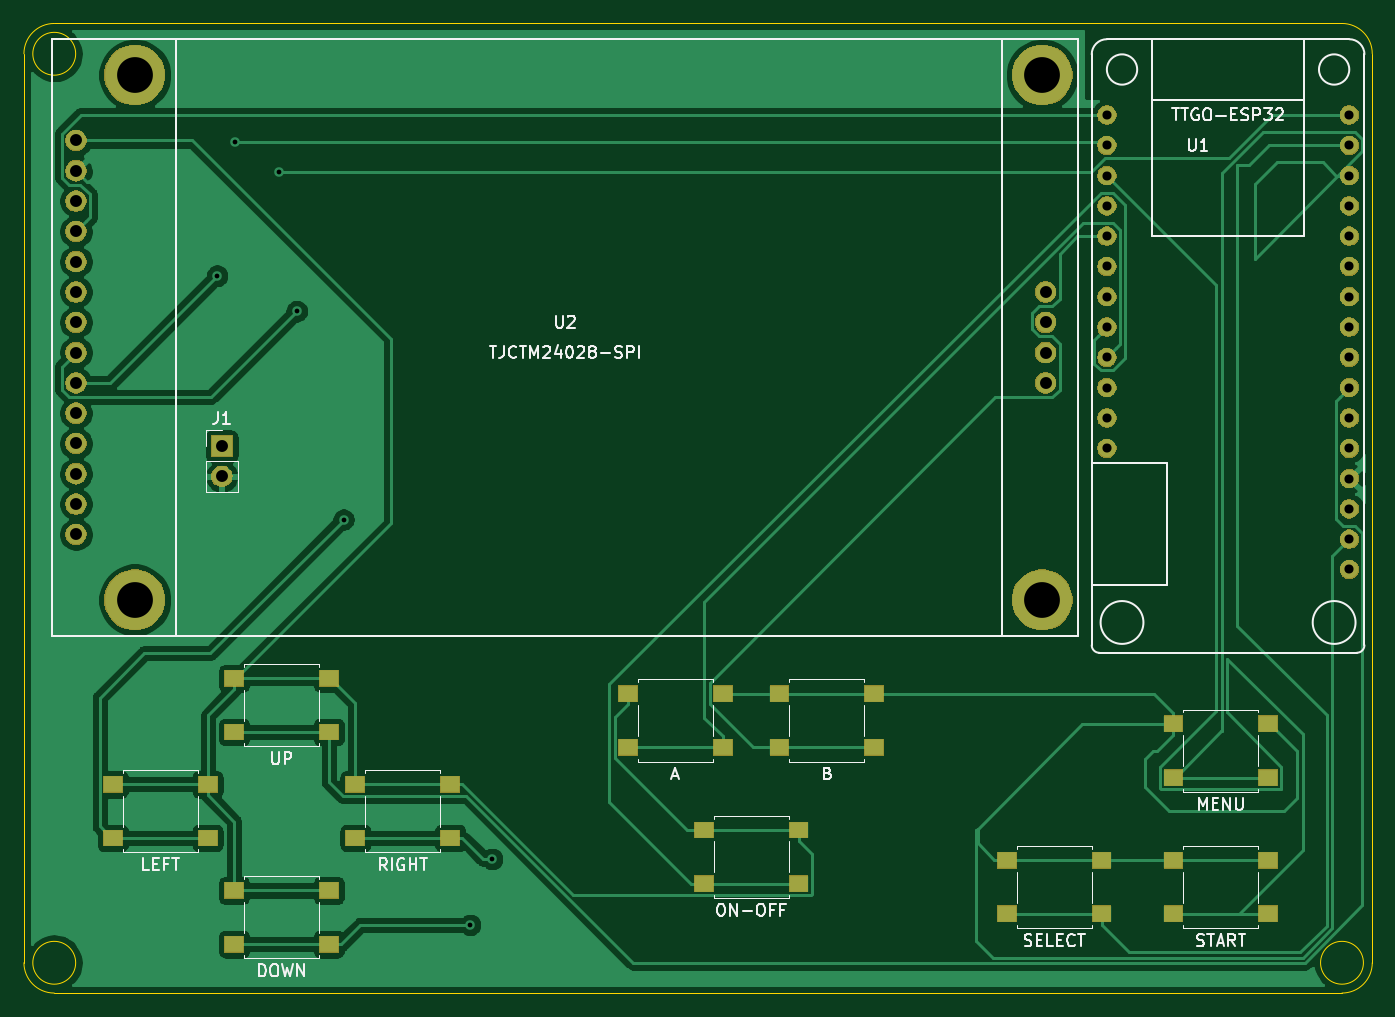
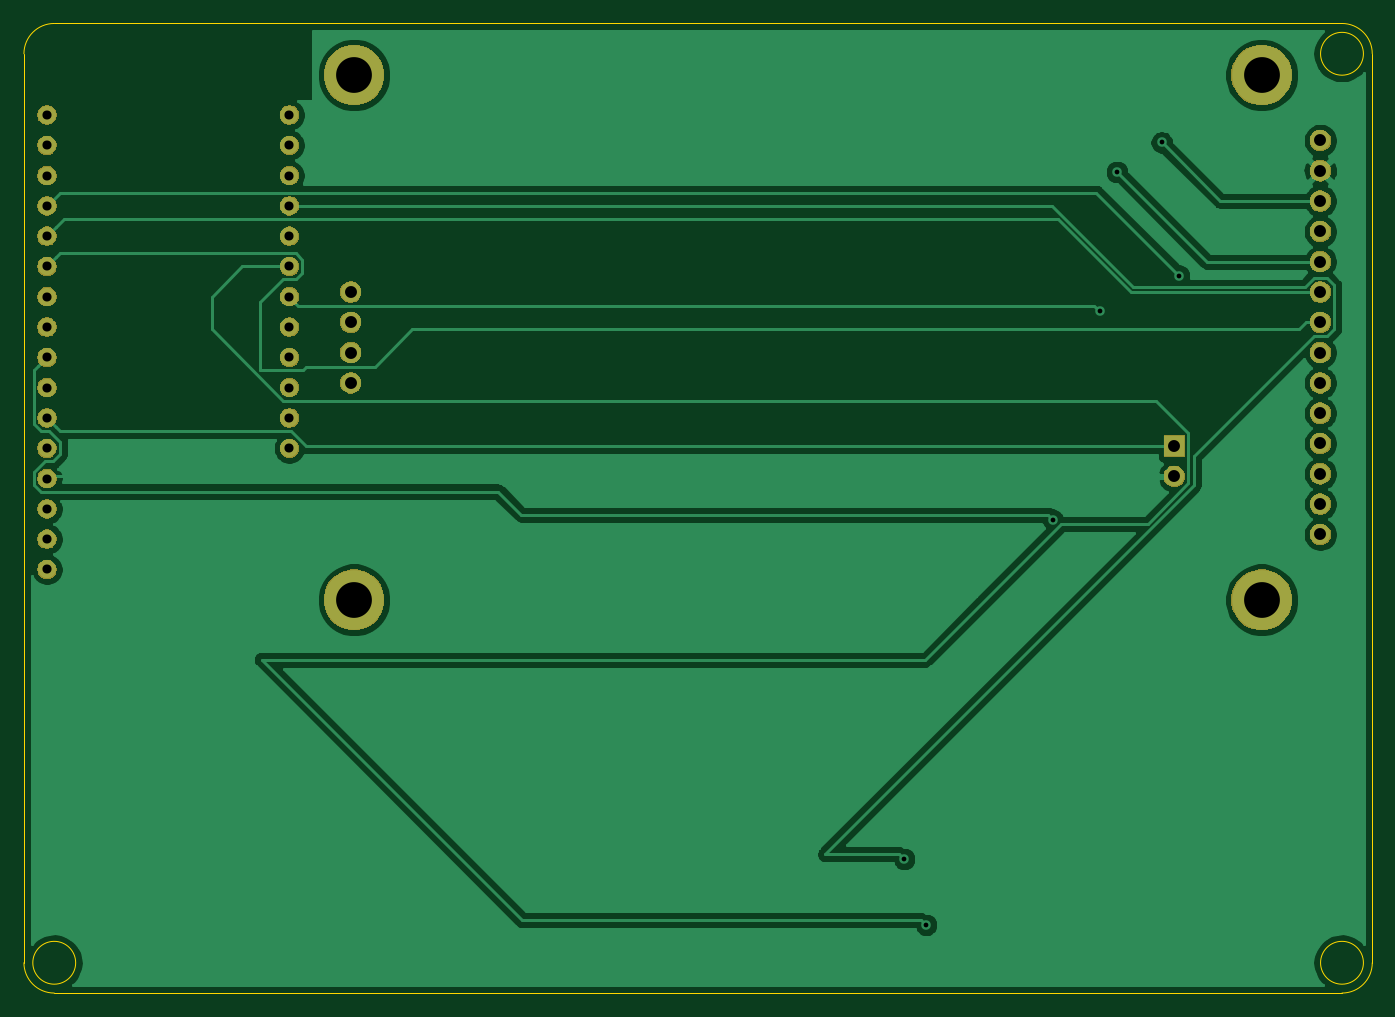
Circuit board: 11 layer files. Board 113.0 x 81.3 mm.
- bottom_copper: NesEMU-B_Cu.gbr (55364 bytes)
- bottom_mask: NesEMU-B_Mask.gbr (49543 bytes)
- paste: NesEMU-B_Paste.gbr (502 bytes)
- bottom_silk: NesEMU-B_SilkS.gbr (503 bytes)
- outline: NesEMU-Edge_Cuts.gbr (1298 bytes)
- top_copper: NesEMU-F_Cu.gbr (83364 bytes)
- top_mask: NesEMU-F_Mask.gbr (56687 bytes)
- paste: NesEMU-F_Paste.gbr (1609 bytes)
- top_silk: NesEMU-F_SilkS.gbr (23281 bytes)
- drill: NesEMU-NPTH.drl (288 bytes)
- drill: NesEMU-PTH.drl (1327 bytes)

=== bottom_copper: NesEMU-B_Cu.gbr (55364 bytes, source omitted) ===
=== bottom_mask: NesEMU-B_Mask.gbr (49543 bytes, source omitted) ===
=== paste: NesEMU-B_Paste.gbr ===
G04 #@! TF.GenerationSoftware,KiCad,Pcbnew,(5.1.0)-1*
G04 #@! TF.CreationDate,2019-05-06T19:17:54+02:00*
G04 #@! TF.ProjectId,NesEMU,4e657345-4d55-42e6-9b69-6361645f7063,rev?*
G04 #@! TF.SameCoordinates,Original*
G04 #@! TF.FileFunction,Paste,Bot*
G04 #@! TF.FilePolarity,Positive*
%FSLAX46Y46*%
G04 Gerber Fmt 4.6, Leading zero omitted, Abs format (unit mm)*
G04 Created by KiCad (PCBNEW (5.1.0)-1) date 2019-05-06 19:17:54*
%MOMM*%
%LPD*%
G04 APERTURE LIST*
G04 APERTURE END LIST*
M02*

=== bottom_silk: NesEMU-B_SilkS.gbr ===
G04 #@! TF.GenerationSoftware,KiCad,Pcbnew,(5.1.0)-1*
G04 #@! TF.CreationDate,2019-05-06T19:17:54+02:00*
G04 #@! TF.ProjectId,NesEMU,4e657345-4d55-42e6-9b69-6361645f7063,rev?*
G04 #@! TF.SameCoordinates,Original*
G04 #@! TF.FileFunction,Legend,Bot*
G04 #@! TF.FilePolarity,Positive*
%FSLAX46Y46*%
G04 Gerber Fmt 4.6, Leading zero omitted, Abs format (unit mm)*
G04 Created by KiCad (PCBNEW (5.1.0)-1) date 2019-05-06 19:17:54*
%MOMM*%
%LPD*%
G04 APERTURE LIST*
G04 APERTURE END LIST*
M02*

=== outline: NesEMU-Edge_Cuts.gbr ===
G04 #@! TF.GenerationSoftware,KiCad,Pcbnew,(5.1.0)-1*
G04 #@! TF.CreationDate,2019-05-06T19:17:54+02:00*
G04 #@! TF.ProjectId,NesEMU,4e657345-4d55-42e6-9b69-6361645f7063,rev?*
G04 #@! TF.SameCoordinates,Original*
G04 #@! TF.FileFunction,Profile,NP*
%FSLAX46Y46*%
G04 Gerber Fmt 4.6, Leading zero omitted, Abs format (unit mm)*
G04 Created by KiCad (PCBNEW (5.1.0)-1) date 2019-05-06 19:17:54*
%MOMM*%
%LPD*%
G04 APERTURE LIST*
%ADD10C,0.050000*%
G04 APERTURE END LIST*
D10*
X79266051Y-62230000D02*
G75*
G03X79266051Y-62230000I-1796051J0D01*
G01*
X187216051Y-138430000D02*
G75*
G03X187216051Y-138430000I-1796051J0D01*
G01*
X79266051Y-138430000D02*
G75*
G03X79266051Y-138430000I-1796051J0D01*
G01*
X187960000Y-138430000D02*
G75*
G02X185420000Y-140970000I-2540000J0D01*
G01*
X77470000Y-140970000D02*
G75*
G02X74930000Y-138430000I0J2540000D01*
G01*
X74930000Y-62230000D02*
X74930000Y-138430000D01*
X74930000Y-62230000D02*
G75*
G02X77470000Y-59690000I2540000J0D01*
G01*
X185420000Y-59690000D02*
G75*
G02X187960000Y-62230000I0J-2540000D01*
G01*
X185420000Y-59690000D02*
X77470000Y-59690000D01*
X187960000Y-63500000D02*
X187960000Y-62230000D01*
X187960000Y-138430000D02*
X187960000Y-63500000D01*
X77470000Y-140970000D02*
X185420000Y-140970000D01*
M02*

=== top_copper: NesEMU-F_Cu.gbr (83364 bytes, source omitted) ===
=== top_mask: NesEMU-F_Mask.gbr (56687 bytes, source omitted) ===
=== paste: NesEMU-F_Paste.gbr ===
G04 #@! TF.GenerationSoftware,KiCad,Pcbnew,(5.1.0)-1*
G04 #@! TF.CreationDate,2019-05-06T19:17:54+02:00*
G04 #@! TF.ProjectId,NesEMU,4e657345-4d55-42e6-9b69-6361645f7063,rev?*
G04 #@! TF.SameCoordinates,Original*
G04 #@! TF.FileFunction,Paste,Top*
G04 #@! TF.FilePolarity,Positive*
%FSLAX46Y46*%
G04 Gerber Fmt 4.6, Leading zero omitted, Abs format (unit mm)*
G04 Created by KiCad (PCBNEW (5.1.0)-1) date 2019-05-06 19:17:54*
%MOMM*%
%LPD*%
G04 APERTURE LIST*
%ADD10R,1.550000X1.300000*%
G04 APERTURE END LIST*
D10*
X100495000Y-119090000D03*
X92545000Y-119090000D03*
X100495000Y-114590000D03*
X92545000Y-114590000D03*
X92545000Y-132370000D03*
X100495000Y-132370000D03*
X92545000Y-136870000D03*
X100495000Y-136870000D03*
X90335000Y-127980000D03*
X82385000Y-127980000D03*
X90335000Y-123480000D03*
X82385000Y-123480000D03*
X146215000Y-120360000D03*
X138265000Y-120360000D03*
X146215000Y-115860000D03*
X138265000Y-115860000D03*
X102705000Y-123480000D03*
X110655000Y-123480000D03*
X102705000Y-127980000D03*
X110655000Y-127980000D03*
X139865000Y-131790000D03*
X131915000Y-131790000D03*
X139865000Y-127290000D03*
X131915000Y-127290000D03*
X171285000Y-118400000D03*
X179235000Y-118400000D03*
X171285000Y-122900000D03*
X179235000Y-122900000D03*
X165265000Y-134330000D03*
X157315000Y-134330000D03*
X165265000Y-129830000D03*
X157315000Y-129830000D03*
X125565000Y-115860000D03*
X133515000Y-115860000D03*
X125565000Y-120360000D03*
X133515000Y-120360000D03*
X171285000Y-129830000D03*
X179235000Y-129830000D03*
X171285000Y-134330000D03*
X179235000Y-134330000D03*
M02*

=== top_silk: NesEMU-F_SilkS.gbr (23281 bytes, source omitted) ===
=== drill: NesEMU-NPTH.drl ===
M48
; DRILL file {KiCad (5.1.0)-1} date 06/05/2019 19:17:57
; FORMAT={-:-/ absolute / metric / decimal}
; #@! TF.CreationDate,2019-05-06T19:17:57+02:00
; #@! TF.GenerationSoftware,Kicad,Pcbnew,(5.1.0)-1
; #@! TF.FileFunction,NonPlated,1,2,NPTH
FMAT,2
METRIC
%
G90
G05
T0
M30

=== drill: NesEMU-PTH.drl ===
M48
; DRILL file {KiCad (5.1.0)-1} date 06/05/2019 19:17:57
; FORMAT={-:-/ absolute / metric / decimal}
; #@! TF.CreationDate,2019-05-06T19:17:57+02:00
; #@! TF.GenerationSoftware,Kicad,Pcbnew,(5.1.0)-1
; #@! TF.FileFunction,Plated,1,2,PTH
FMAT,2
METRIC
T1C0.400
T2C0.762
T3C1.000
T4C3.000
%
G90
G05
T1
X91.123Y-80.835
X92.583Y-69.659
X96.329Y-72.136
X97.79Y-83.82
X101.727Y-101.282
X112.331Y-135.255
X114.173Y-129.731
T2
X165.711Y-67.36
X165.711Y-69.9
X165.711Y-72.44
X165.711Y-74.98
X165.711Y-77.52
X165.711Y-80.06
X165.711Y-82.6
X165.711Y-85.14
X165.711Y-87.68
X165.711Y-90.22
X165.711Y-92.76
X165.711Y-95.3
X186.031Y-67.36
X186.031Y-69.9
X186.031Y-72.44
X186.031Y-74.98
X186.031Y-77.52
X186.031Y-80.06
X186.031Y-82.6
X186.031Y-85.14
X186.031Y-87.68
X186.031Y-90.22
X186.031Y-92.76
X186.031Y-95.3
X186.031Y-97.84
X186.031Y-100.38
X186.031Y-102.92
X186.031Y-105.46
T3
X79.291Y-69.5
X79.291Y-72.04
X79.291Y-74.58
X79.291Y-77.12
X79.291Y-79.66
X79.291Y-82.2
X79.291Y-84.74
X79.291Y-87.28
X79.291Y-89.82
X79.291Y-92.36
X79.291Y-94.9
X79.291Y-97.44
X79.291Y-99.98
X79.291Y-102.52
X160.571Y-82.2
X160.571Y-84.74
X160.571Y-87.28
X160.571Y-89.82
X91.516Y-95.123
X91.516Y-97.663
T4
X84.211Y-64.01
X84.211Y-108.01
X160.291Y-64.01
X160.291Y-108.01
T0
M30

